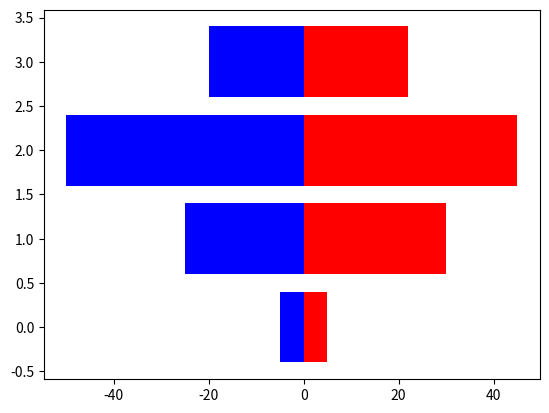

This chart was generated by the following Python code:
import numpy as np
import matplotlib.pyplot as plt

women_pop = np.array([5., 30., 45., 22.])
men_pop     = np.array( [5., 25., 50., 20.])
X = np.arange(4)

plt.barh(X, women_pop, color = 'r')
plt.barh(X, -men_pop, color = 'b')
plt.show()